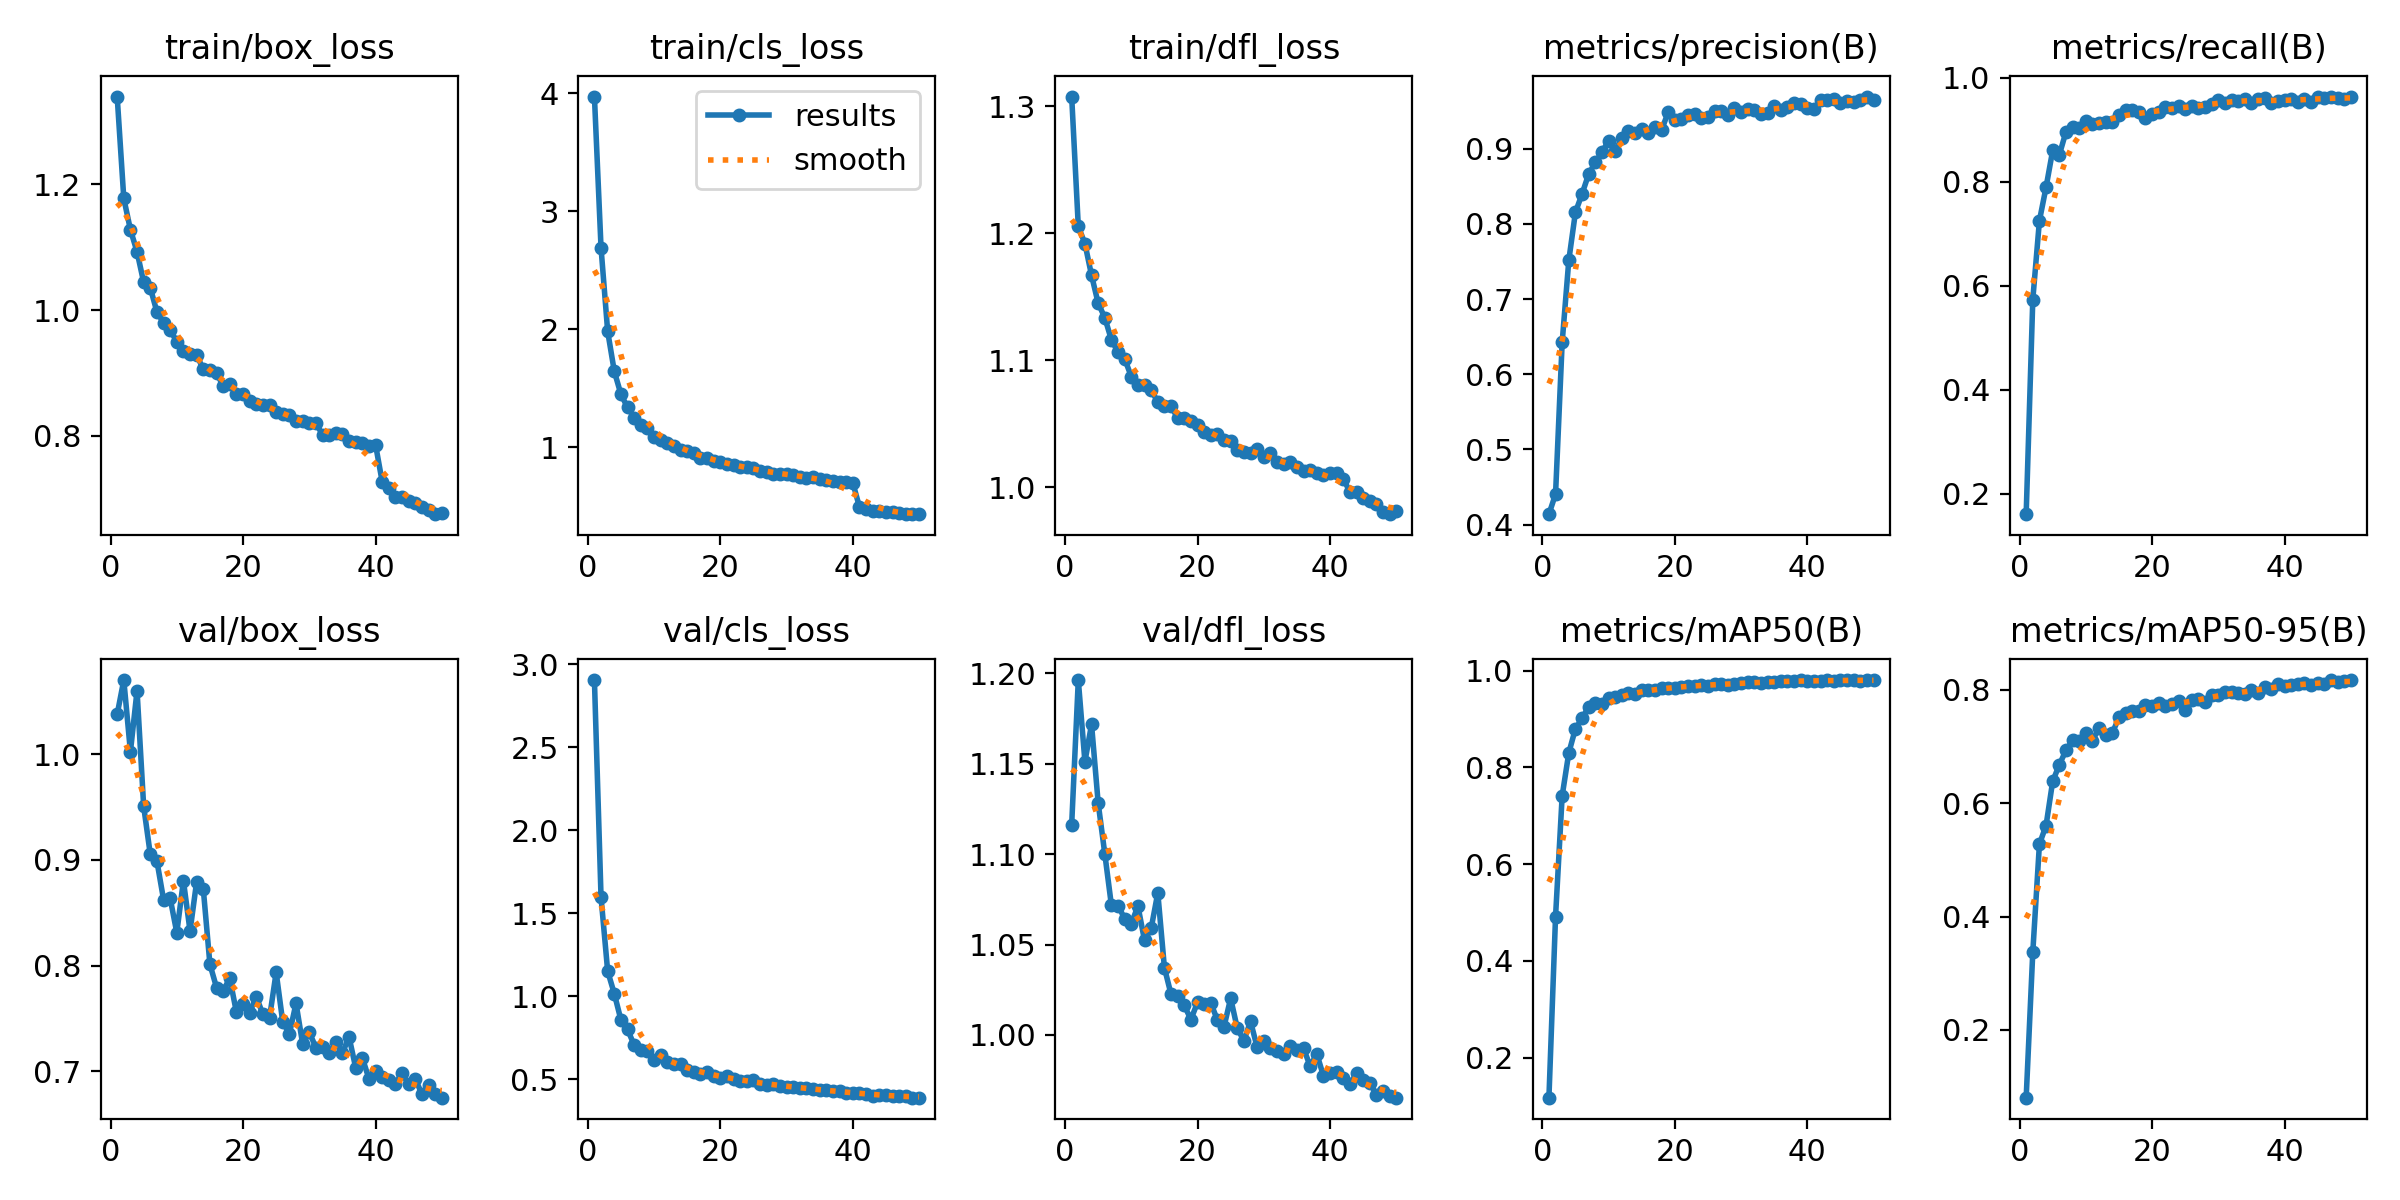

Source data for this figure (header and first rows):
epoch, time, train/box_loss, train/cls_loss, train/dfl_loss, metrics/precision(B), metrics/recall(B), metrics/mAP50(B), metrics/mAP50-95(B), val/box_loss, val/cls_loss, val/dfl_loss, lr/pg0, lr/pg1, lr/pg2
1, 50.05, 1.34, 3.972, 1.308, 0.4138, 0.1607, 0.1171, 0.08047, 1.038, 2.905, 1.116, 8.72327e-05, 8.72327e-05, 8.72327e-05
2, 99.83, 1.178, 2.689, 1.206, 0.4405, 0.5735, 0.4916, 0.3374, 1.07, 1.595, 1.196, 0.0001714, 0.0001714, 0.0001714
3, 156.2, 1.128, 1.983, 1.192, 0.6425, 0.7249, 0.7412, 0.5277, 1.002, 1.151, 1.151, 0.0002522, 0.0002522, 0.0002522
4, 212.4, 1.093, 1.645, 1.167, 0.7516, 0.7893, 0.83, 0.5603, 1.06, 1.015, 1.172, 0.0002474, 0.0002474, 0.0002474
5, 266.9, 1.044, 1.45, 1.145, 0.8154, 0.8601, 0.8798, 0.6384, 0.9506, 0.857, 1.128, 0.0002422, 0.0002422, 0.0002422
6, 321.1, 1.036, 1.339, 1.134, 0.8399, 0.8515, 0.9011, 0.6675, 0.9051, 0.8002, 1.1, 0.000237, 0.000237, 0.000237
7, 376, 0.997, 1.254, 1.116, 0.8663, 0.8956, 0.9253, 0.6929, 0.8988, 0.7046, 1.072, 0.0002318, 0.0002318, 0.0002318
8, 431, 0.9799, 1.191, 1.107, 0.8819, 0.9055, 0.9321, 0.7108, 0.8625, 0.6765, 1.072, 0.0002265, 0.0002265, 0.0002265
9, 486.1, 0.968, 1.164, 1.101, 0.8952, 0.9041, 0.9305, 0.709, 0.8637, 0.67, 1.064, 0.0002213, 0.0002213, 0.0002213
10, 541.9, 0.9498, 1.093, 1.087, 0.9108, 0.9166, 0.9425, 0.724, 0.8312, 0.6161, 1.061, 0.0002161, 0.0002161, 0.0002161
11, 599.2, 0.9352, 1.06, 1.081, 0.8974, 0.9113, 0.9459, 0.7104, 0.8802, 0.6437, 1.071, 0.0002109, 0.0002109, 0.0002109
12, 658.6, 0.9296, 1.041, 1.08, 0.914, 0.9138, 0.9494, 0.7319, 0.8327, 0.6031, 1.052, 0.0002057, 0.0002057, 0.0002057
13, 718.3, 0.9285, 1.016, 1.077, 0.9238, 0.9156, 0.954, 0.7207, 0.8796, 0.5935, 1.059, 0.0002005, 0.0002005, 0.0002005
14, 779.5, 0.9058, 0.9811, 1.067, 0.9205, 0.9142, 0.9524, 0.7232, 0.8725, 0.5939, 1.079, 0.0001953, 0.0001953, 0.0001953
15, 842.3, 0.9039, 0.9689, 1.064, 0.9265, 0.9285, 0.9606, 0.7512, 0.8013, 0.5542, 1.037, 0.0001901, 0.0001901, 0.0001901
16, 907.5, 0.9005, 0.956, 1.064, 0.9214, 0.9377, 0.9591, 0.7583, 0.7793, 0.5461, 1.022, 0.0001849, 0.0001849, 0.0001849
17, 973.6, 0.8787, 0.9105, 1.055, 0.9286, 0.9385, 0.9609, 0.7623, 0.7763, 0.5335, 1.021, 0.0001797, 0.0001797, 0.0001797
18, 1041, 0.8829, 0.9139, 1.055, 0.9247, 0.9338, 0.9635, 0.7632, 0.788, 0.5426, 1.016, 0.0001745, 0.0001745, 0.0001745
19, 1108, 0.8669, 0.888, 1.052, 0.9486, 0.922, 0.965, 0.7736, 0.756, 0.5174, 1.009, 0.0001693, 0.0001693, 0.0001693
20, 1177, 0.866, 0.8749, 1.049, 0.938, 0.9304, 0.9641, 0.7714, 0.7635, 0.5057, 1.018, 0.0001641, 0.0001641, 0.0001641
21, 1243, 0.8555, 0.8567, 1.043, 0.9392, 0.9346, 0.9667, 0.7768, 0.7556, 0.5169, 1.017, 0.0001589, 0.0001589, 0.0001589
22, 1309, 0.8502, 0.8557, 1.041, 0.9443, 0.9439, 0.969, 0.7712, 0.7707, 0.5019, 1.018, 0.0001536, 0.0001536, 0.0001536
23, 1375, 0.8497, 0.8344, 1.042, 0.9458, 0.9425, 0.9682, 0.7755, 0.7538, 0.4883, 1.008, 0.0001484, 0.0001484, 0.0001484
24, 1439, 0.8488, 0.8318, 1.038, 0.9414, 0.9456, 0.9707, 0.7807, 0.7508, 0.4877, 1.005, 0.0001432, 0.0001432, 0.0001432
25, 1503, 0.8374, 0.8223, 1.037, 0.9421, 0.9389, 0.9682, 0.7648, 0.7937, 0.4943, 1.02, 0.000138, 0.000138, 0.000138
26, 1570, 0.8347, 0.8005, 1.03, 0.9501, 0.9465, 0.9725, 0.7812, 0.7465, 0.4697, 1.004, 0.0001328, 0.0001328, 0.0001328
27, 1637, 0.833, 0.7944, 1.028, 0.9506, 0.9426, 0.9723, 0.7844, 0.7356, 0.4659, 0.9968, 0.0001276, 0.0001276, 0.0001276
28, 1703, 0.8236, 0.7789, 1.027, 0.9445, 0.9432, 0.9705, 0.7783, 0.7644, 0.4733, 1.008, 0.0001224, 0.0001224, 0.0001224
29, 1770, 0.8232, 0.7769, 1.03, 0.9538, 0.9485, 0.9729, 0.791, 0.7259, 0.4587, 0.9932, 0.0001172, 0.0001172, 0.0001172
30, 1837, 0.8204, 0.7749, 1.024, 0.9495, 0.9572, 0.974, 0.7905, 0.7371, 0.4547, 0.9964, 0.000112, 0.000112, 0.000112
31, 1903, 0.8197, 0.7702, 1.027, 0.9527, 0.9515, 0.9756, 0.7952, 0.7224, 0.4532, 0.993, 0.0001068, 0.0001068, 0.0001068
32, 1970, 0.8018, 0.7501, 1.02, 0.9519, 0.957, 0.9765, 0.796, 0.7235, 0.446, 0.991, 0.0001016, 0.0001016, 0.0001016
33, 2035, 0.8008, 0.7437, 1.018, 0.9458, 0.9554, 0.9744, 0.7944, 0.7172, 0.4462, 0.9897, 9.63632e-05, 9.63632e-05, 9.63632e-05
34, 2102, 0.8041, 0.7476, 1.02, 0.9476, 0.9584, 0.9755, 0.7931, 0.7273, 0.4423, 0.9937, 9.11558e-05, 9.11558e-05, 9.11558e-05
35, 2168, 0.8027, 0.7369, 1.016, 0.9567, 0.9518, 0.9771, 0.7986, 0.7172, 0.4334, 0.9916, 8.59484e-05, 8.59484e-05, 8.59484e-05
36, 2237, 0.7915, 0.7262, 1.013, 0.9511, 0.9594, 0.9779, 0.7951, 0.7327, 0.4349, 0.9927, 8.0741e-05, 8.0741e-05, 8.0741e-05
37, 2304, 0.7904, 0.72, 1.014, 0.9551, 0.9607, 0.979, 0.8055, 0.7036, 0.4257, 0.9827, 7.55336e-05, 7.55336e-05, 7.55336e-05
38, 2370, 0.788, 0.7083, 1.011, 0.9615, 0.9515, 0.9777, 0.8017, 0.713, 0.4264, 0.9895, 7.03262e-05, 7.03262e-05, 7.03262e-05
39, 2437, 0.783, 0.7074, 1.01, 0.9602, 0.9548, 0.9797, 0.8099, 0.6931, 0.4184, 0.9774, 6.51188e-05, 6.51188e-05, 6.51188e-05
40, 2502, 0.7859, 0.7022, 1.011, 0.9546, 0.957, 0.9783, 0.8069, 0.7008, 0.4191, 0.979, 5.99114e-05, 5.99114e-05, 5.99114e-05
41, 2596, 0.7271, 0.4972, 1.012, 0.9533, 0.9599, 0.9785, 0.8075, 0.6943, 0.4182, 0.9794, 5.4704e-05, 5.4704e-05, 5.4704e-05
42, 2660, 0.7165, 0.4768, 1.007, 0.9649, 0.9527, 0.9785, 0.8095, 0.6918, 0.4114, 0.9762, 4.94966e-05, 4.94966e-05, 4.94966e-05
43, 2727, 0.7021, 0.4623, 0.9964, 0.9644, 0.9589, 0.98, 0.8119, 0.6885, 0.4015, 0.9726, 4.42892e-05, 4.42892e-05, 4.42892e-05
44, 2793, 0.7018, 0.4607, 0.9967, 0.9657, 0.9541, 0.9794, 0.8077, 0.6982, 0.4057, 0.9788, 3.90818e-05, 3.90818e-05, 3.90818e-05
45, 2862, 0.6965, 0.4551, 0.992, 0.9606, 0.9625, 0.9799, 0.8119, 0.6878, 0.4016, 0.9751, 3.38744e-05, 3.38744e-05, 3.38744e-05
46, 2930, 0.6927, 0.4515, 0.9896, 0.9633, 0.9606, 0.98, 0.8105, 0.6929, 0.4007, 0.9736, 2.8667e-05, 2.8667e-05, 2.8667e-05
47, 3001, 0.6858, 0.4476, 0.9868, 0.9617, 0.9638, 0.9798, 0.8164, 0.6786, 0.3956, 0.9669, 2.34596e-05, 2.34596e-05, 2.34596e-05
48, 3070, 0.6818, 0.4394, 0.9808, 0.9654, 0.9604, 0.9795, 0.8134, 0.6872, 0.3958, 0.9692, 1.82522e-05, 1.82522e-05, 1.82522e-05
49, 3140, 0.6751, 0.4364, 0.979, 0.9695, 0.9583, 0.9801, 0.815, 0.679, 0.3893, 0.9661, 1.30448e-05, 1.30448e-05, 1.30448e-05
50, 3209, 0.6765, 0.4351, 0.9815, 0.9648, 0.9637, 0.9805, 0.8171, 0.6752, 0.3885, 0.9653, 7.8374e-06, 7.8374e-06, 7.8374e-06
